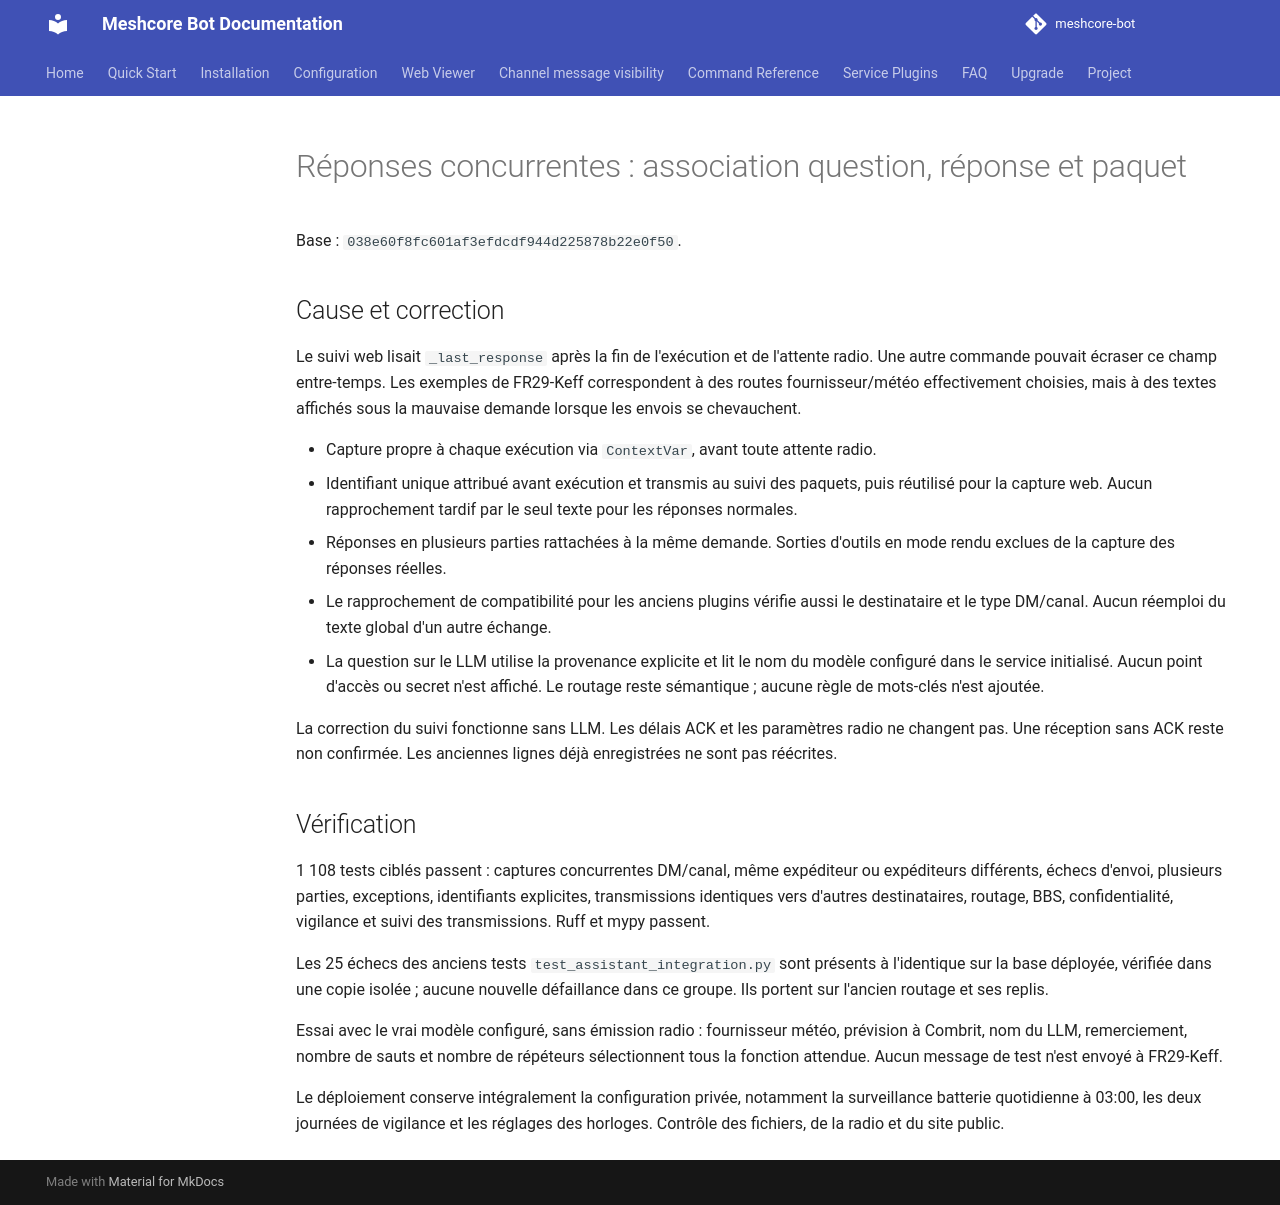

repository: Tigro14/meshcore-bot · page: validation/baliz-reply-capture-20261109/index.html · generator: mkdocs

# Réponses concurrentes : association question, réponse et paquet

Base : `038e60f8fc601af3efdcdf944d225878b22e0f50`.

## Cause et correction

Le suivi web lisait `_last_response` après la fin de l'exécution et de l'attente
radio. Une autre commande pouvait écraser ce champ entre-temps. Les exemples
de FR29-Keff correspondent à des routes fournisseur/météo effectivement choisies,
mais à des textes affichés sous la mauvaise demande lorsque les envois se chevauchent.

- Capture propre à chaque exécution via `ContextVar`, avant toute attente radio.
- Identifiant unique attribué avant exécution et transmis au suivi des paquets,
  puis réutilisé pour la capture web. Aucun rapprochement tardif par le seul texte
  pour les réponses normales.
- Réponses en plusieurs parties rattachées à la même demande. Sorties d'outils
  en mode rendu exclues de la capture des réponses réelles.
- Le rapprochement de compatibilité pour les anciens plugins vérifie aussi le
  destinataire et le type DM/canal. Aucun réemploi du texte global d'un autre échange.
- La question sur le LLM utilise la provenance explicite et lit le nom du modèle
  configuré dans le service initialisé. Aucun point d'accès ou secret n'est affiché.
  Le routage reste sémantique ; aucune règle de mots-clés n'est ajoutée.

La correction du suivi fonctionne sans LLM. Les délais ACK et les paramètres radio
ne changent pas. Une réception sans ACK reste non confirmée. Les anciennes lignes
déjà enregistrées ne sont pas réécrites.

## Vérification

1 108 tests ciblés passent : captures concurrentes DM/canal, même expéditeur ou
expéditeurs différents, échecs d'envoi, plusieurs parties, exceptions, identifiants
explicites, transmissions identiques vers d'autres destinataires, routage, BBS,
confidentialité, vigilance et suivi des transmissions. Ruff et mypy passent.

Les 25 échecs des anciens tests `test_assistant_integration.py` sont présents à
l'identique sur la base déployée, vérifiée dans une copie isolée ; aucune nouvelle
défaillance dans ce groupe. Ils portent sur l'ancien routage et ses replis.

Essai avec le vrai modèle configuré, sans émission radio : fournisseur météo,
prévision à Combrit, nom du LLM, remerciement, nombre de sauts et nombre de répéteurs
sélectionnent tous la fonction attendue. Aucun message de test n'est envoyé à FR29-Keff.

Le déploiement conserve intégralement la configuration privée, notamment la
surveillance batterie quotidienne à 03:00, les deux journées de vigilance et
les réglages des horloges. Contrôle des fichiers, de la radio et du site public.
